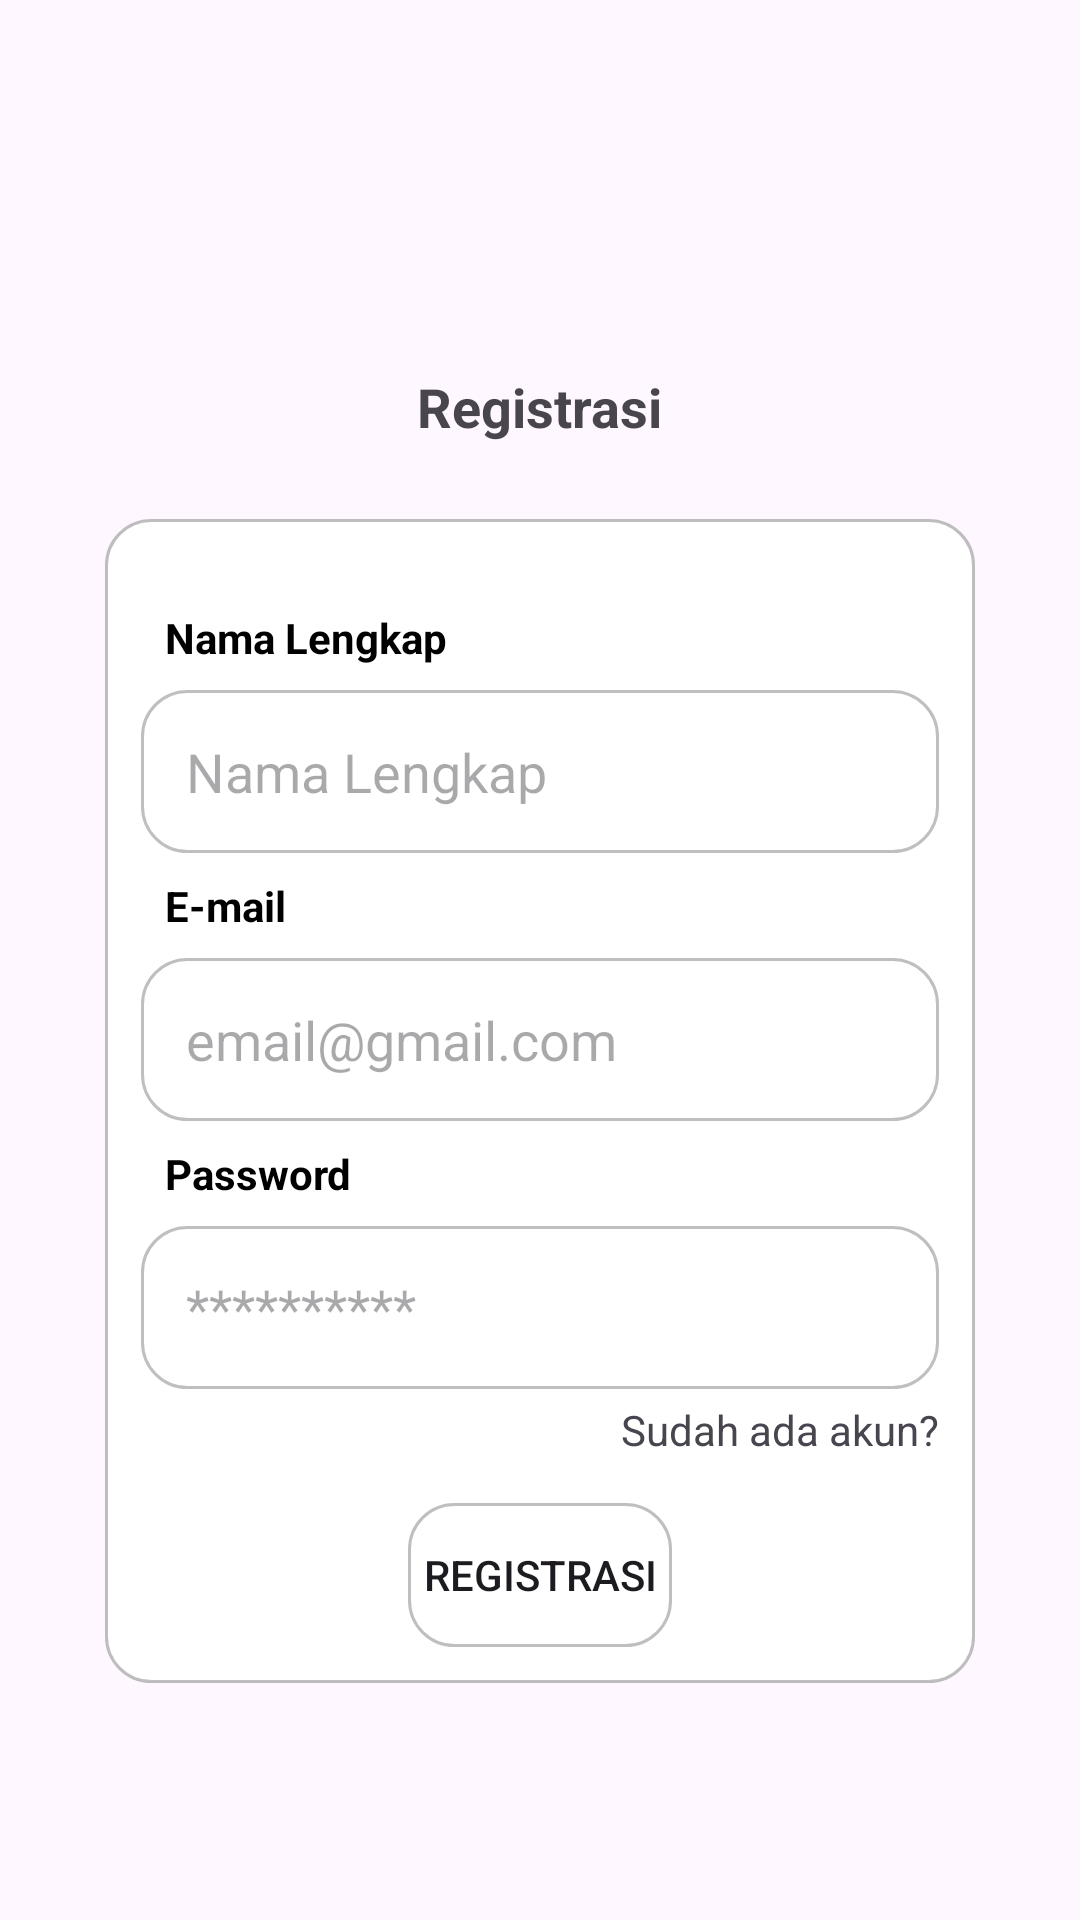

Layout XML and referenced resources for this Android screen:
<!-- AndroidManifest.xml: application theme Theme.RVSI05 -->
<!-- res/layout/registrasi.xml -->
<?xml version="1.0" encoding="utf-8"?>
<LinearLayout xmlns:android="http://schemas.android.com/apk/res/android"
    xmlns:app="http://schemas.android.com/apk/res-auto"
    xmlns:tools="http://schemas.android.com/tools"
    android:layout_width="match_parent"
    android:layout_height="match_parent"
    tools:context=".Registrasi"
    android:orientation="vertical">

    <LinearLayout
        android:layout_width="match_parent"
        android:layout_height="69dp"
        android:layout_marginTop="100dp"
        android:gravity="center">

        <TextView
            android:layout_width="wrap_content"
            android:layout_height="wrap_content"
            android:layout_marginTop="1dp"
            android:text="Registrasi"
            android:textSize="18dp"
            android:textStyle="bold"></TextView>

    </LinearLayout>
    <LinearLayout
        android:layout_width="match_parent"
        android:layout_height="wrap_content"
        android:layout_marginLeft="35dp"
        android:layout_marginRight="35dp"
        android:orientation="vertical"
        android:layout_gravity="center"
        android:padding="12dp"
        android:layout_marginTop="4dp"
        android:background="@drawable/edit" >

        <TextView
            android:layout_width="wrap_content"
            android:layout_height="wrap_content"
            android:padding="8dp"
            android:text="Nama Lengkap"
            android:textStyle="bold"
            android:textColor="@color/black"
            android:layout_marginTop="10dp"></TextView>

        <EditText
            android:layout_width="match_parent"
            android:layout_height="wrap_content"
            android:padding="15dp"
            android:hint="Nama Lengkap"
            android:id="@+id/edt_nama"
            android:background="@drawable/edit"></EditText>

        <TextView
            android:layout_width="wrap_content"
            android:layout_height="wrap_content"
            android:padding="8dp"
            android:text="E-mail"
            android:textStyle="bold"
            android:textColor="@color/black"></TextView>

        <EditText
            android:layout_width="match_parent"
            android:layout_height="wrap_content"
            android:padding="15dp"
            android:hint="email@gmail.com"
            android:id="@+id/edt_email"
            android:background="@drawable/edit"></EditText>

        <TextView
            android:layout_width="wrap_content"
            android:layout_height="wrap_content"
            android:padding="8dp"
            android:text="Password"
            android:textStyle="bold"
            android:textColor="@color/black"></TextView>

        <EditText
            android:layout_width="match_parent"
            android:layout_height="wrap_content"
            android:padding="15dp"
            android:hint="**********"
            android:id="@+id/edt_password"
            android:background="@drawable/edit"
            android:layout_marginBottom="4dp"
            ></EditText>
        <TextView
            android:layout_width="wrap_content"
            android:layout_height="wrap_content"
            android:layout_gravity="end"
            android:text="Sudah ada akun?"
            android:layout_marginBottom="15dp"></TextView>
        <Button
            android:layout_width="wrap_content"
            android:layout_height="match_parent"
            android:background="@drawable/edit"
            android:layout_gravity="center"
            android:id="@+id/btn_registrasi"
            android:text="Registrasi"></Button>

</LinearLayout>
</LinearLayout>
<!-- resources referenced by this layout -->
<resources>
  <!-- drawable edit (drawable) -->
  <?xml version="1.0" encoding="utf-8"?>
  <selector xmlns:android="http://schemas.android.com/apk/res/android">
      <item>
          <shape android:shape="rectangle">
              <solid android:color="#ffffff"/>
              <corners android:radius="15dp"></corners>
  
              <stroke
                  android:width="1dp"
                  android:color="#80808080"></stroke>
          </shape>
      </item>
  </selector>
  <style name="Theme.RVSI05" parent="Base.Theme.RVSI05" />
  <style name="Base.Theme.RVSI05" parent="Theme.Material3.DayNight.NoActionBar">
          
          
      </style>
  <!-- not gathered from this repository: default colours our renderer supplied (Android Studio template values) -->
  <color name="black">#FF000000</color>
</resources>
